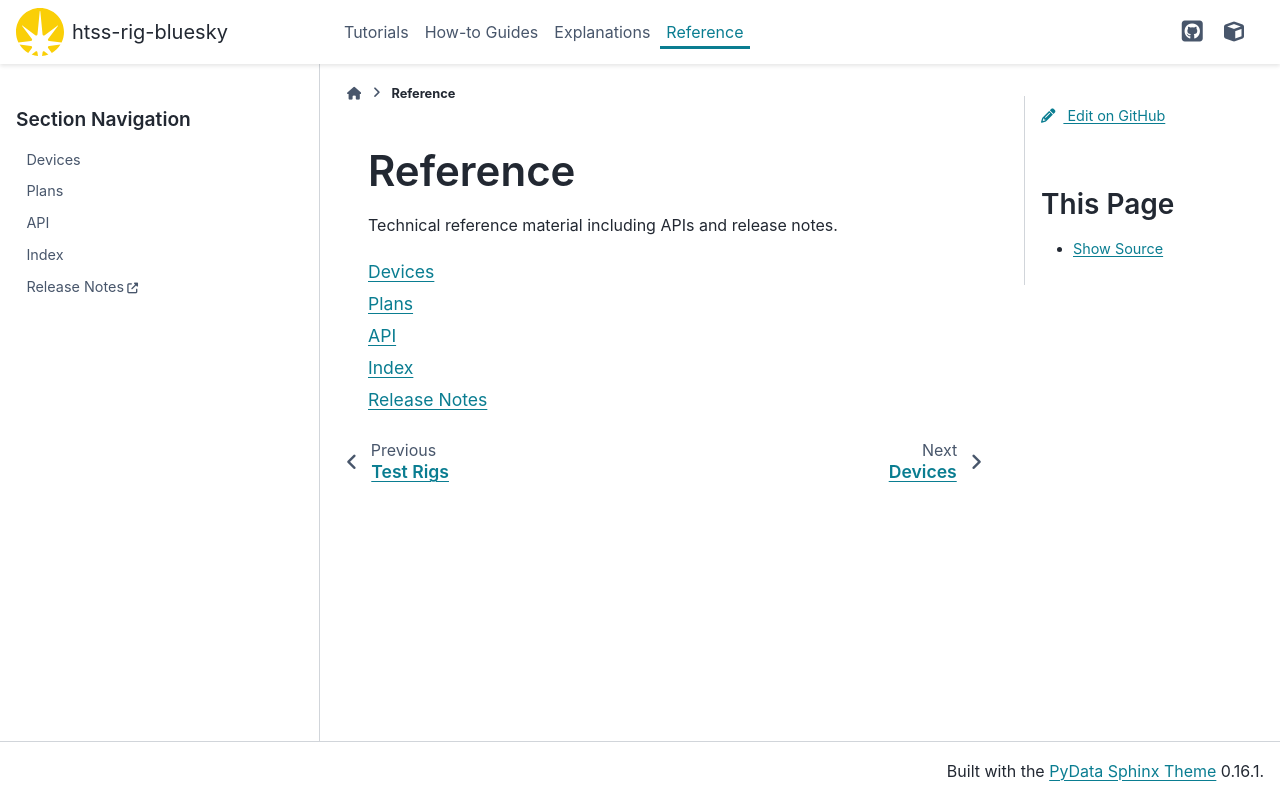

repository: DiamondLightSource/htss-rig-bluesky · page: main/reference.html · generator: sphinx

# Reference

Technical reference material including APIs and release notes.

```{toctree}
:maxdepth: 1
:glob:

reference/*
API <_api/htss_rig_bluesky>
genindex
Release Notes <https://github.com/DiamondLightSource/htss-rig-bluesky/releases>
```
